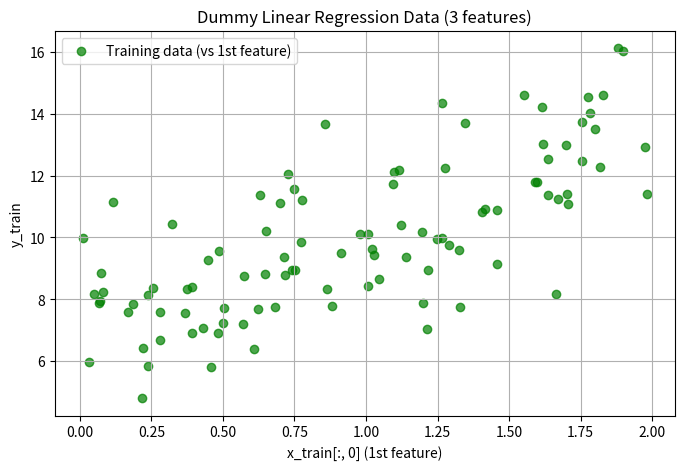
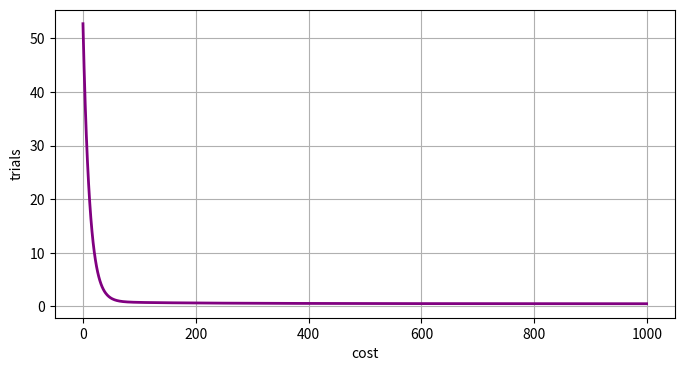

Write the Python code that produced these figures, in order.
import numpy as np
import matplotlib.pyplot as plt

# Set the seed for reproducibility
np.random.seed(42)

# Number of samples and features
num_samples = 100
num_features = 3

# Generate random x values (features)
x_train = 2 * np.random.rand(num_samples, num_features)

# Define true weights (slopes) and intercept
true_weights = np.array([[3], [2], [1]])  # shape: (3, 1)
true_intercept = 4

# Generate noise
noise = np.random.randn(num_samples, 1)

# Compute y values
y_train = true_intercept + x_train @ true_weights + noise  # @ is matrix multiplication

# Plotting using only first feature for visualization
plt.figure(figsize = (8, 5))
plt.scatter(x_train[:, 0], y_train, color = "green", label = "Training data (vs 1st feature)", alpha = 0.7)
plt.title("Dummy Linear Regression Data (3 features)")
plt.xlabel("x_train[:, 0] (1st feature)")
plt.ylabel("y_train")
plt.legend()
plt.grid(True)
plt.show()

print("Features shape is:", x_train.shape)
print("Target shape is:", y_train.shape)

W =np.zeros((num_features ,1))
b =0
learning_rate = 0.01
trials=1000
cost_history=[]
for i in range (trials):
    y_pred = x_train @ W+b

    #cf..
    cost=np.mean((y_pred-y_train)**2)/2
    
    error = y_pred-y_train
    
    dw= (1/num_samples)*(x_train.T@error)
    db = (1/num_samples)*np.sum(error)
    
    W= W-learning_rate*dw
    b=b-learning_rate*db
    cost_history.append(cost)

print("w =",W)
print("b=",b)
print("cost", cost)

f= x_train @ W + b
print("function",f)

plt.figure(figsize=(8,4))
plt.plot(range(trials),cost_history,color = 'purple' ,linewidth=2)
plt.xlabel("cost")
plt.ylabel("trials")
plt.grid(True)
plt.show()
